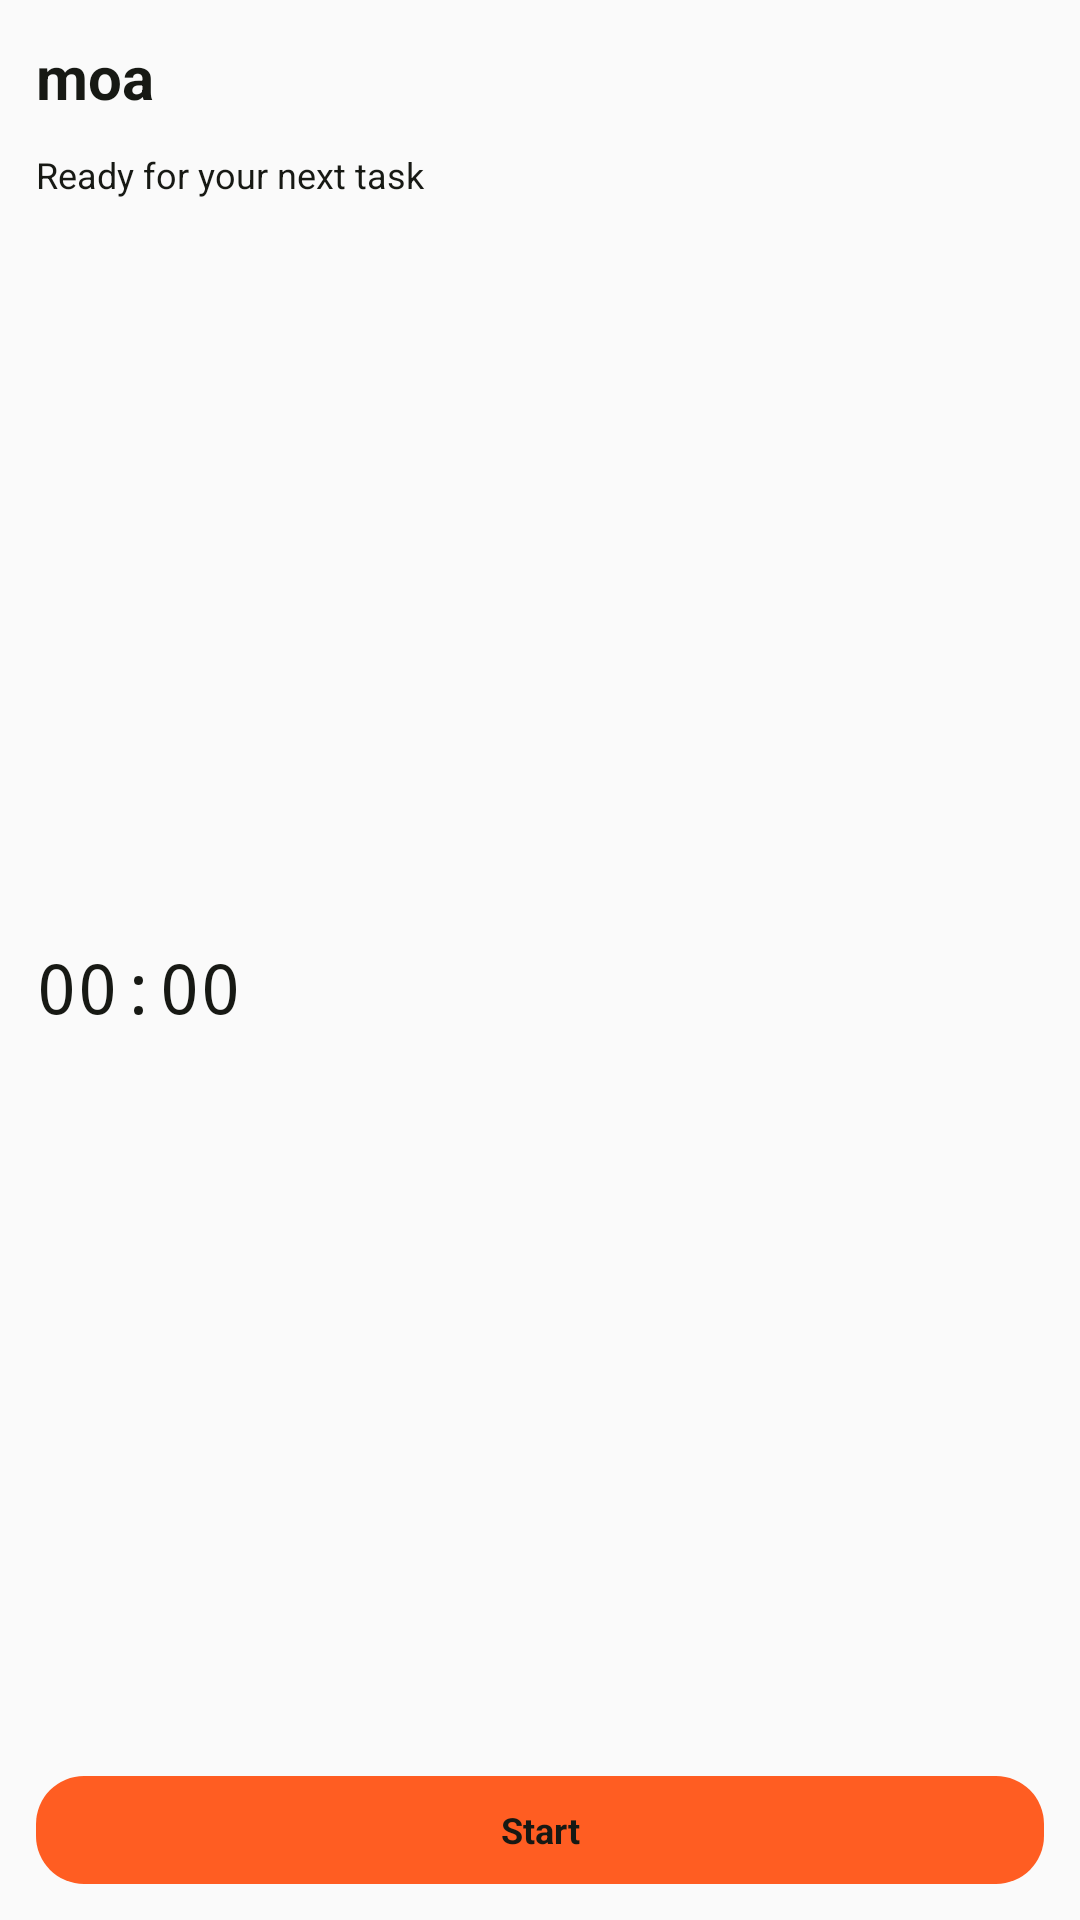

Layout XML and referenced resources for this Android screen:
<!-- AndroidManifest.xml: application theme AppTheme -->
<!-- res/layout/tracker_widget_compact.xml -->
<?xml version="1.0" encoding="utf-8"?>
<LinearLayout xmlns:android="http://schemas.android.com/apk/res/android" android:id="@+id/widget_root" android:layout_width="match_parent" android:layout_height="match_parent" android:orientation="vertical" android:padding="12dp" android:background="@drawable/widget_background">
    <LinearLayout android:layout_width="match_parent" android:layout_height="wrap_content" android:gravity="center_vertical">
        <TextView android:layout_width="0dp" android:layout_weight="1" android:layout_height="wrap_content" android:text="moa" android:textStyle="bold" android:textSize="20sp" android:textColor="@color/widget_text" />
        <TextView android:id="@+id/widget_date" android:layout_width="wrap_content" android:layout_height="wrap_content" android:textSize="8sp" android:textColor="@color/widget_muted" />
    </LinearLayout>
    <TextView android:id="@+id/widget_status" android:layout_width="match_parent" android:layout_height="wrap_content" android:textColor="#FF5D22" android:textSize="8sp" android:singleLine="true" android:ellipsize="end" />
    <TextView android:id="@+id/widget_title" android:layout_width="match_parent" android:layout_height="wrap_content" android:text="Ready for your next task" android:textColor="@color/widget_text" android:textSize="12sp" android:maxLines="1" android:ellipsize="end" />
    <Chronometer android:id="@+id/widget_timer" android:layout_width="match_parent" android:layout_height="0dp" android:layout_weight="1" android:minHeight="26dp" android:gravity="center_vertical" android:textColor="@color/widget_text" android:textSize="23sp" android:fontFamily="monospace" />
    <TextView android:id="@+id/widget_static_timer" android:layout_width="match_parent" android:layout_height="0dp" android:layout_weight="1" android:minHeight="26dp" android:gravity="center_vertical" android:text="00:00:00" android:textColor="@color/widget_text" android:textSize="23sp" android:fontFamily="monospace" android:visibility="gone" />
    <LinearLayout android:layout_width="match_parent" android:layout_height="36dp">
        <TextView android:id="@+id/widget_toggle" android:layout_width="0dp" android:layout_weight="1" android:layout_height="match_parent" android:gravity="center" android:text="Start" android:textColor="#171914" android:textSize="12sp" android:textStyle="bold" android:background="@drawable/widget_button" />
        <TextView android:id="@+id/widget_stop" android:layout_width="50dp" android:layout_height="match_parent" android:layout_marginStart="4dp" android:gravity="center" android:text="Stop" android:textColor="@color/widget_text" android:textSize="12sp" android:visibility="gone" />
    </LinearLayout>
</LinearLayout>
<!-- resources referenced by this layout -->
<resources>
  <color name="widget_muted">#6B6E63</color>
  <color name="widget_text">#171914</color>
  <!-- drawable widget_button (drawable) -->
  <shape xmlns:android="http://schemas.android.com/apk/res/android"><solid android:color="#FF5D22"/><corners android:radius="16dp"/></shape>
  <style name="AppTheme" parent="Theme.AppCompat.Light.DarkActionBar">
          
          <item name="colorPrimary">@color/colorPrimary</item>
          <item name="colorPrimaryDark">@color/colorPrimaryDark</item>
          <item name="colorAccent">@color/colorAccent</item>
      </style>
  <!-- not gathered from this repository: default colours our renderer supplied (Android Studio template values) -->
  <color name="colorPrimary">#FF6200EE</color>
  <color name="colorPrimaryDark">#FF3700B3</color>
  <color name="colorAccent">#FF03DAC5</color>
</resources>
